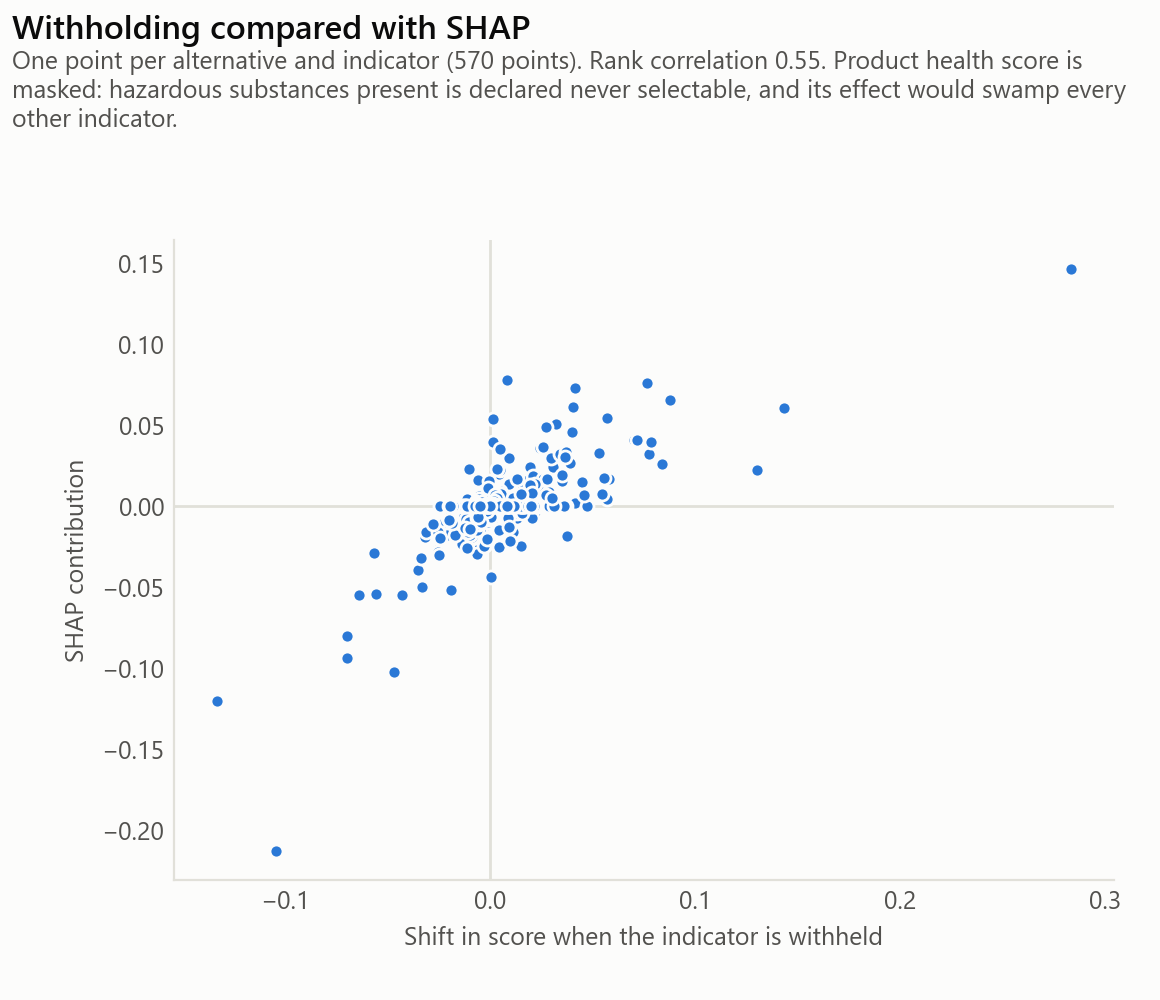

Data behind this chart, as committed beside it:
indicator, withholding, shap
health, 0.4915, 0.09386
fu_haz, -0.04295, -0.05471
compressive_strength, -0.01911, -0.05186
circ_orig, 0.0239, 0.00782
b, 0.01269, 0.0077
cement_content, -0.01282, -0.00573
d_max, -0.00388, -0.00527
wdp, 0.00616, 0.00431
gwp, 0.02171, -0.00362
cost_product, 0.04133, 0.00203
fwu, 0.00045, 0.0
fu_recyc, 0.01293, 0.0
fu_incin, 0.00839, 0.0
fu_inert, -0.00318, 0.0
cost_labour, 0.01942, 0.0
cost_maintenance, 0.02199, 0.0
water_to_cement_ratio, 0.00049, 0.0
scm_content, 0.02191, 0.0
slump, 0.02952, 0.0
density, 0.04737, 0.0
health, -0.146, -0.2565
compressive_strength, -0.00536, -0.02473
cost_product, -0.00894, -0.01984
slump, -0.00346, -0.01323
circ_orig, -0.00195, -0.0074
scm_content, -0.00262, -0.004
wdp, -0.0039, -0.00336
fwu, -0.00167, -0.00255
d_max, -0.00188, -0.00208
fu_inert, 0.00479, -0.00159
gwp, 0.00212, 0.0
b, -0.00254, 0.0
fu_recyc, 0.00402, 0.0
fu_incin, 0.00029, 0.0
fu_haz, -0.00852, 0.0
cost_labour, -0.00342, 0.0
cost_maintenance, -0.00545, 0.0
water_to_cement_ratio, -0.003, 0.0
cement_content, 0.00204, 0.0
density, 0.02061, 0.0
health, -0.1808, -0.6817
compressive_strength, 0.00078, -0.0085
cost_product, -0.00162, -0.00445
fu_recyc, 0.00041, -0.00272
wdp, -0.00028, -0.00249
fu_inert, 0.00113, -0.0021
cost_maintenance, -0.00014, -0.00187
cost_labour, -0.00106, -0.00175
gwp, 0.00026, -0.0012
cement_content, 0.00014, -0.00072
fwu, 0.00077, 0.0
b, -0.0007, 0.0
circ_orig, 0.00044, 0.0
fu_incin, 0.00018, 0.0
fu_haz, -0.00101, 0.0
water_to_cement_ratio, 0.00033, 0.0
scm_content, 0.00272, 0.0
slump, 0.00147, 0.0
density, 0.00168, 0.0
d_max, 0.00011, 0.0
... 540 more rows
